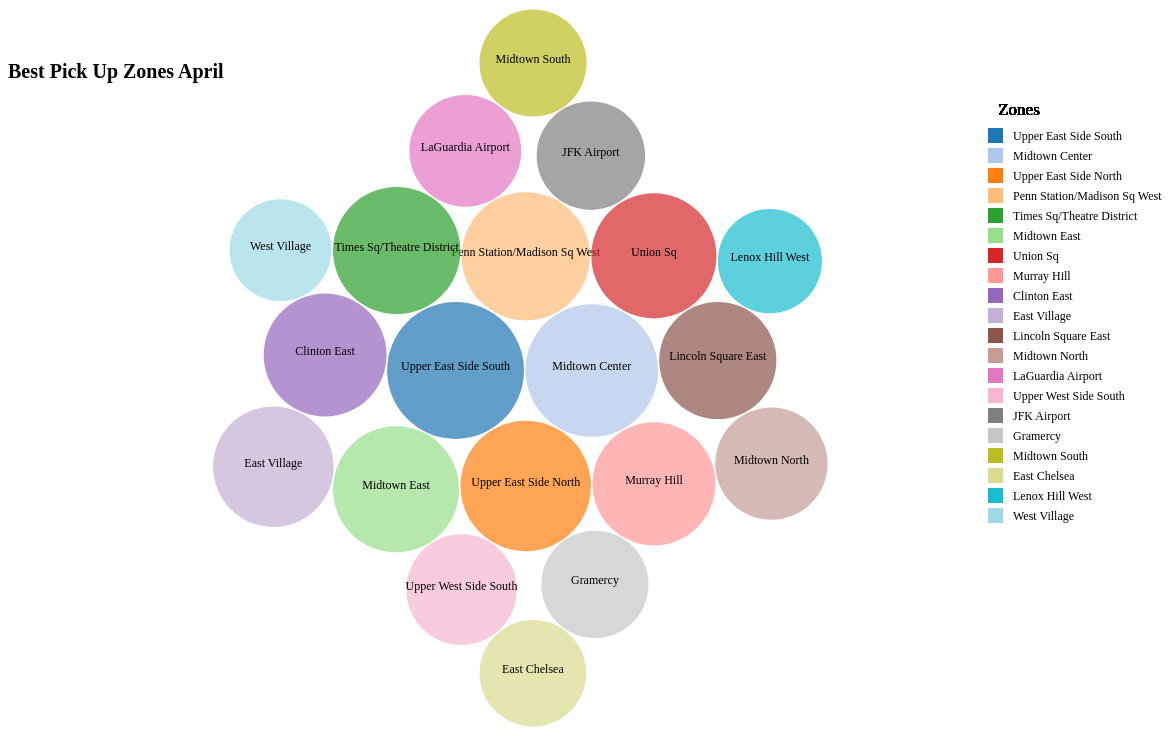
D3 v4 page, settled after 480 driven frames (8 s of simulated time); the page loaded 1 data file(s).




  
var svg = d3.select("svg"),
    width = +svg.attr("width"),
    height = +svg.attr("height");

  // Define the div for the tooltip
var div = d3.select("body").append("div")	
    .attr("class", "tooltip")				
    .style("opacity", 0);

  svg.append("text")
    .attr("x", 0)   
    .attr("y", 0 )
    .attr("dy", "3.5em" )
    .attr("text-anchor", "start")  
    .style("font-size", "20px")  
  	.style("font-weight", "bold")
    .text("Best Pick Up Zones April")


var pack = d3.pack()
    .size([width-150, height])
    .padding(1.5);

d3.csv("BestLocsApr.csv", function(d) {
  d.value = +d["count"];
  d.PUZone = d["PUZone"]

 	return d;
}, function(error, data) {
  if (error) throw error;

  
 
  var color = d3.scaleOrdinal()
  .domain(data.map(function(d){ return d.PUZone;}))
  .range([ '#1f77b4', '#aec7e8', '#ff7f0e' ,'#ffbb78', '#2ca02c', '#98df8a' ,'#d62728' ,'#ff9896' ,'#9467bd' ,'#c5b0d5','#8c564b' ,'#c49c94' ,'#e377c2' ,'#f7b6d2' ,'#7f7f7f' ,'#c7c7c7' ,'#bcbd22' ,'#dbdb8d' ,'#17becf' ,'#9edae5']);
  
  var root = d3.hierarchy({children: data})
      .sum(function(d) { return d.value; })

  var node = svg.selectAll(".node")
    .data(pack(root).leaves())
    .enter().append("g")
      .attr("class", "node")
      .attr("transform", function(d) { return "translate(" + d.x + "," + d.y + ")"; });
 
  
  node.append("circle")
      .attr("id", function(d) { return d.id; })
      .attr("r", function(d) { return d.r; })
      .style("fill", function(d) { return color(d.data.PUZone); })
      .style("opacity", .7)
      .on("mouseover", function(d) {		
    div.transition()		
      .duration(200)		
      .style("opacity", .9);	
    
      var duration = 300;
  data.forEach(function(d, i) {
    console.log(d.value);
    node.transition().duration(duration).delay(i * duration)
        .attr("r", d.value);
});
     
    
    div.html(d.data.PUZone + ": <br>"+d.data.value  )	
      .style("left", (d3.event.pageX) + "px")		
      .style("top", (d3.event.pageY - 28) + "px");	
  })					
    .on("mouseout", function(d) {		
    div.transition()		
      .duration(500)		
      .style("opacity", 0);	
  });

  
  
   node.append("text")
      .text(function(d) {
     if (d.data.value > 7480){
       return d.data.PUZone;
     }
     return "";})
    .attr("font-size", "12px");;
  
  

  var legend = svg.selectAll(".legend")
  .data(data).enter()
  .append("g")
  .attr("class","legend")
  .attr("transform", "translate(" + 980 + "," + 120+ ")");
     
 
   legend.append("rect")
     .attr("x", 0) 
     .attr("y", function(d, i) { return 20 * i; })
     .attr("width", 15)
     .attr("height", 15)
		.style("fill", function(d) { return color(d.PUZone)});
   

    legend.append("text")
     .attr("x", 25) 
    	.attr("text-anchor", "start")
     .attr("dy", "1em") 
     .attr("y", function(d, i) { return 20 * i; })
     .text(function(d) {return d.PUZone;})
    .attr("font-size", "12px"); 
  
      
    legend.append("text")
     .attr("x",31) 
     .attr("dy", "-.2em")
     .attr("y",-10)
     .text("Zones")
  	.attr("font-size", "17px"); 

  
  
});



### data: BestLocsApr.csv
PUZone, month, count
Upper East Side South, 4, 390697
Midtown Center, 4, 366820
Upper East Side North, 4, 354946
Penn Station/Madison Sq West, 4, 342596
Times Sq/Theatre District, 4, 337932
Midtown East, 4, 331242
Union Sq, 4, 326389
Murray Hill, 4, 315575
Clinton East, 4, 314603
East Village, 4, 303044
Lincoln Square East, 4, 286473
Midtown North, 4, 263076
LaGuardia Airport, 4, 260742
Upper West Side South, 4, 254374
JFK Airport, 4, 245293
Gramercy, 4, 239571
Midtown South, 4, 239081
East Chelsea, 4, 236737
Lenox Hill West, 4, 226445
West Village, 4, 216792